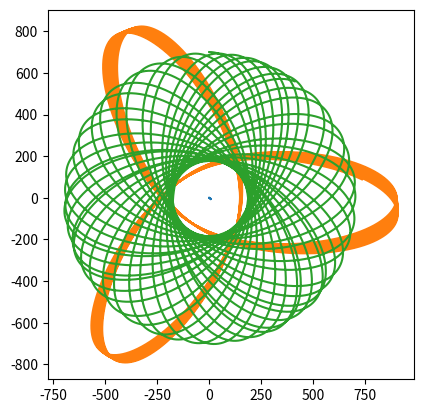

The script that saved this image:
from abc import ABC, abstractmethod
import numpy as np
from numpy import array as vec
import numpy.linalg
import matplotlib.pyplot as plt
import itertools

MODEL_G = 0.5  # гравитационная постоянная
COLLISION_DISTANCE = 5.0
COLLISION_COEFFICIENT = 50.0
MODEL_DELTA_T = 0.01
TIME_TO_MODEL = 600


# ABC это не алфавит, а AbstractBaseClass. Не даст создать экземпляр, пока не переопределишь все методы-заглушки
class Universe(ABC):
    """Невнятная вселенная, основа всех миров"""

    def __init__(self):
        self.bodies = []

    @abstractmethod
    def gravity_flow_dencity_per_1_1(self, dist):
        """
        Плотность потока гравитационного поля между двумя
        единичными массами на заданном расстоянии
        """
        ...

    def model_step(self):
        """Итерация решения задачи Коши. Конечно не присуща вселенной, но тут на своём месте"""
        for b1, b2 in itertools.product(self.bodies, self.bodies):
            if b1 != b2:
                b1.apply_force(b1.force_induced_by_other(b2))
        for b in self.bodies:
            b.advance()

    def add_body(self, body):
        self.bodies.append(body)


class MaterialPoint:
    """Материальная точка, движущаяся по двумерной плоскости"""

    def __init__(self, universe, mass, position, velocity):
        self.universe = universe
        self.mass = mass
        self.position = position
        self.velocity = velocity
        universe.add_body(self)

        self.ptrace = [self.position.copy()]
        self.vtrace = [self.velocity.copy()]

    def force_induced_by_other(self, other):
        """Сила, с которой другое тело действует на данное"""
        delta_p = other.position - self.position
        distance = numpy.linalg.norm(delta_p)  # Евклидова норма (по теореме Пифагора)
        force_direction = delta_p / distance
        force = force_direction * self.mass * other.mass * \
                self.universe.gravity_flow_dencity_per_1_1(distance)
        return force

    def advance(self):
        """Перемещаем тело, исходя из его скорости"""
        self.position += self.velocity * MODEL_DELTA_T
        self.ptrace.append(self.position.copy())
        self.vtrace.append(self.velocity.copy())

    def apply_force(self, force):
        """Изменяем скорость, исходя из силы, действующей на тело"""
        self.velocity += force * MODEL_DELTA_T / self.mass


class Universe2D(Universe):
    def __init__(self,
                 G,                  # гравитационная постоянная
                 k,                  # коэффициент при упругом соударении
                 collision_distance  # всё-таки это не точки
                 ):
        super().__init__()
        self.G = G
        self.k = k
        self.collision_distance = collision_distance

    def gravity_flow_dencity_per_1_1(self, dist):
        # будем считать, что отскакивают точки друг от друга резко,
        # но стараться не допускать этого

        if dist > self.collision_distance:
            # Ситуация с обычным потоком поля — просто притяжение
            return self.G / dist
        else:
            # Отталкивание при соударении (притяжение убираем).
            # К гравитации не относится, т.к. имеет скорее электростатическую
            # природу, так что это sort of hack.
            # Никаких конкретных законов не реализует, просто нечто отрицательное =)
            return -self.k / dist


u = Universe2D(MODEL_G, COLLISION_COEFFICIENT, COLLISION_DISTANCE)
# u = Universe2D(MODEL_G, 20, 4)

bodies = [
    MaterialPoint(u, 50000., vec([0.,   0.]), vec([0.,   0.])),
    MaterialPoint(u,     10., vec([900.,   0.]), vec([0., -50.])),
    MaterialPoint(u,     10., vec([0., 700.]), vec([70.,   0.]))
]

steps = int(TIME_TO_MODEL / MODEL_DELTA_T)
for stepn in range(steps):
    u.model_step()


plt.gca().set_aspect('equal')

for b in bodies:
    # Вот так понятно
    # t = b.ptrace
    # xs = [p[0] for p in t]
    # ys = [p[1] for p in t]
    # plt.plot(xs, ys)
    # А так — лихо. Кто объяснит? =)
    plt.plot(*tuple(map(list, zip(*b.ptrace))))

# plt.show();

plt.show()
